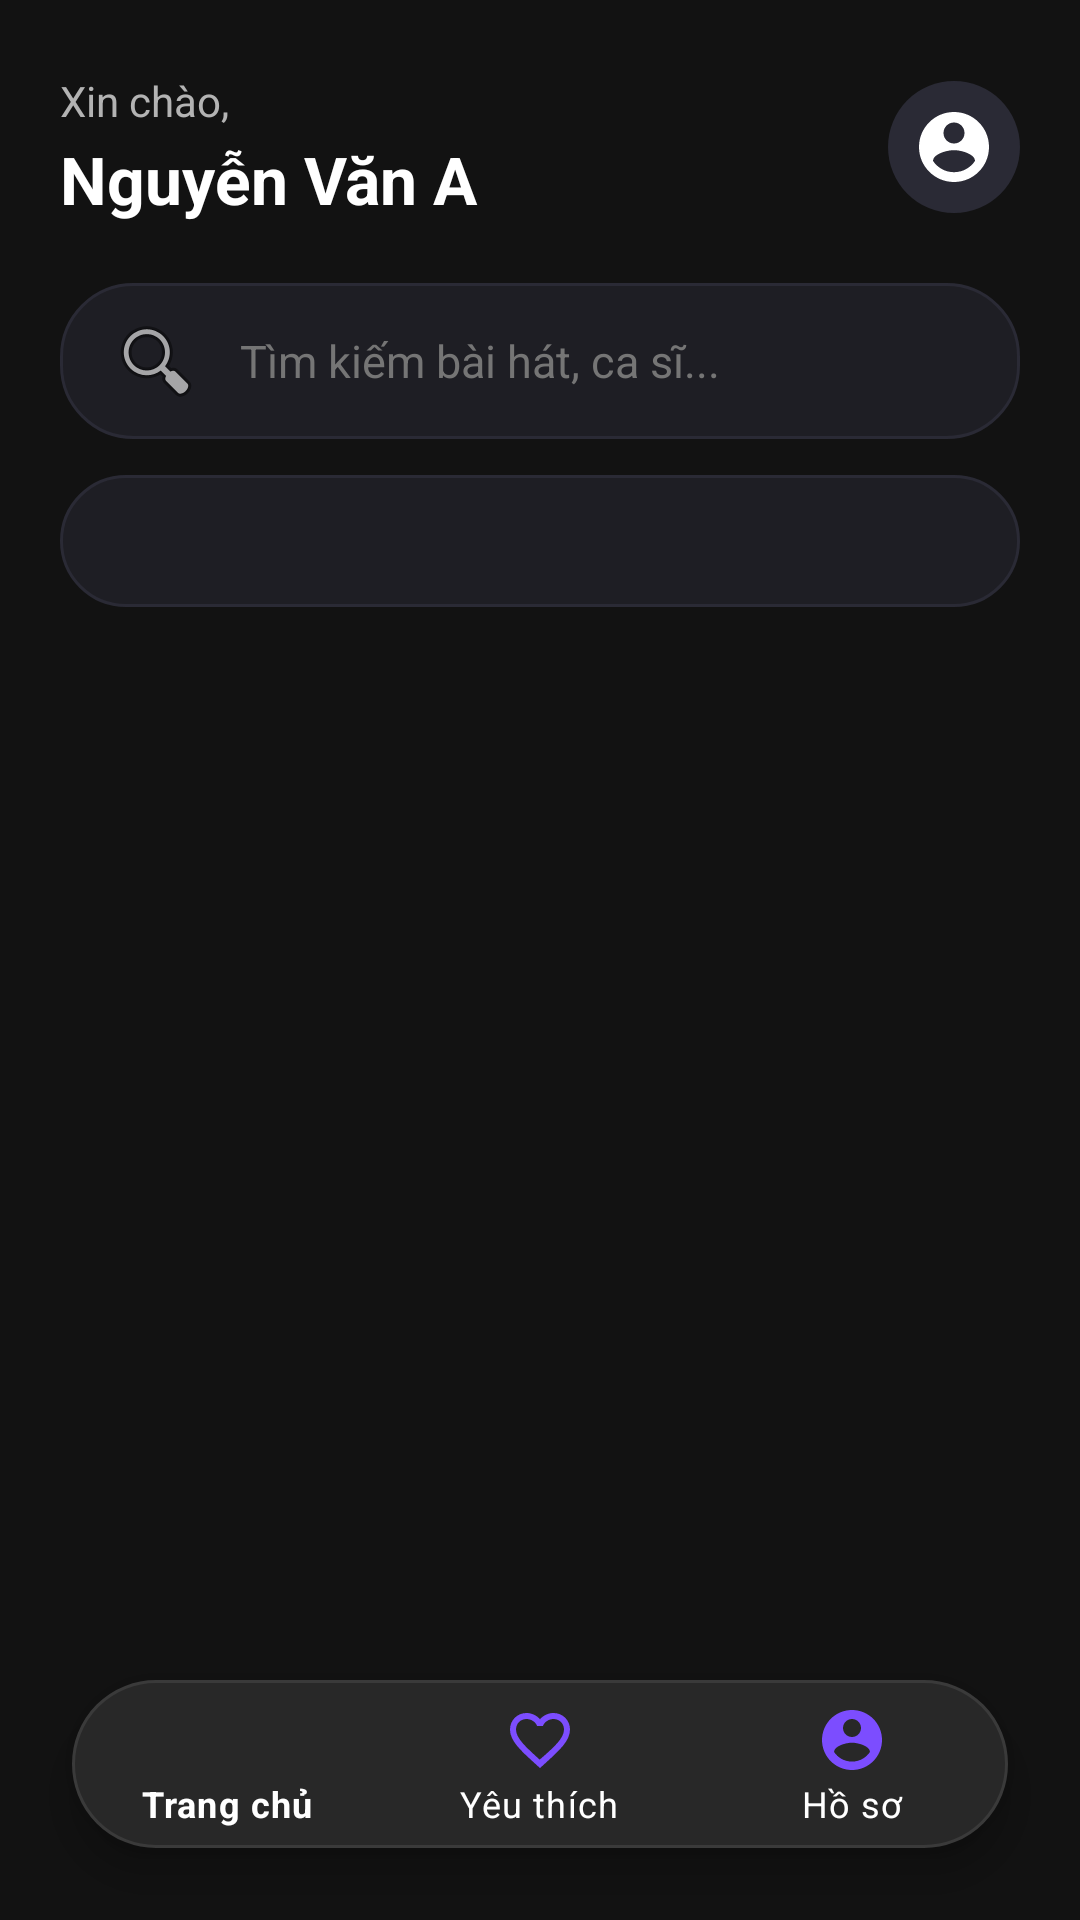

Write the Android layout XML for this screen, with the resource values it uses.
<!-- AndroidManifest.xml: application theme Theme.Musicapp -->
<!-- res/layout/activity_music_list.xml -->
<?xml version="1.0" encoding="utf-8"?>
<androidx.constraintlayout.widget.ConstraintLayout
    xmlns:android="http://schemas.android.com/apk/res/android" android:background="@color/bg_dark"
    xmlns:app="http://schemas.android.com/apk/res-auto"
    android:id="@+id/main"
    android:layout_width="match_parent"
    android:layout_height="match_parent"
    >

    <LinearLayout
        android:id="@+id/header"
        android:layout_width="match_parent"
        android:layout_height="wrap_content"
        android:layout_marginTop="24dp"
        android:layout_marginHorizontal="20dp"
        android:orientation="horizontal"
        android:gravity="center_vertical"
        app:layout_constraintTop_toTopOf="parent">

        <LinearLayout
            android:layout_width="0dp"
            android:layout_height="wrap_content"
            android:layout_weight="1"
            android:orientation="vertical">

            <TextView
                android:layout_width="wrap_content"
                android:layout_height="wrap_content"
                android:text="Xin chào,"
                android:textColor="@color/text_secondary"
                android:textSize="14sp" />

            <TextView
                android:id="@+id/tvGreeting"
                android:layout_width="wrap_content"
                android:layout_height="wrap_content"
                android:text="Nguyễn Văn A "
                android:textColor="@color/text_primary"
                android:textSize="22sp"
                android:textStyle="bold"
                android:layout_marginTop="2dp" />
        </LinearLayout>

        <ImageView
            android:id="@+id/ivUserAvatar"
            android:layout_width="44dp"
            android:layout_height="44dp"
            android:background="@drawable/bg_circular_image"
            android:src="@drawable/ic_person"
            android:padding="8dp"
            android:scaleType="centerCrop"
            app:tint="@color/text_primary" />
    </LinearLayout>

    <EditText
        android:id="@+id/edtSearch"
        android:layout_width="0dp"
        android:layout_height="52dp"
        android:layout_marginHorizontal="20dp"
        android:layout_marginTop="20dp"
        android:background="@drawable/bg_search_bar"
        android:drawableStart="@android:drawable/ic_menu_search"
        android:drawablePadding="12dp"
        android:hint="Tìm kiếm bài hát, ca sĩ..."
        android:inputType="text"
        android:paddingHorizontal="16dp"
        android:singleLine="true"
        android:textColor="@color/text_primary"
        android:textColorHint="@color/text_hint"
        android:textSize="15sp"
        app:layout_constraintEnd_toEndOf="parent"
        app:layout_constraintStart_toStartOf="parent"
        app:layout_constraintTop_toBottomOf="@id/header" />

    <Spinner
        android:id="@+id/spinnerCategory"
        android:layout_width="match_parent"
        android:layout_height="44dp"
        android:layout_marginHorizontal="20dp"
        android:layout_marginTop="12dp"
        android:background="@drawable/bg_search_bar"
        android:paddingHorizontal="16dp"
        app:layout_constraintTop_toBottomOf="@id/edtSearch" />

    <ProgressBar
        android:id="@+id/progressBar"
        android:layout_width="wrap_content"
        android:layout_height="wrap_content"
        android:indeterminateTint="@color/primary_purple"
        android:visibility="gone"
        app:layout_constraintBottom_toBottomOf="parent"
        app:layout_constraintEnd_toEndOf="parent"
        app:layout_constraintStart_toStartOf="parent"
        app:layout_constraintTop_toBottomOf="@id/edtSearch" />

    <TextView
        android:id="@+id/tvEmpty"
        android:layout_width="wrap_content"
        android:layout_height="wrap_content"
        android:text="Chưa có bài hát nào"
        android:textColor="@color/text_secondary"
        android:textSize="16sp"
        android:visibility="gone"
        app:layout_constraintBottom_toBottomOf="parent"
        app:layout_constraintEnd_toEndOf="parent"
        app:layout_constraintStart_toStartOf="parent"
        app:layout_constraintTop_toBottomOf="@id/edtSearch" />

    <androidx.recyclerview.widget.RecyclerView
        android:id="@+id/rvMusicList"
        android:layout_width="0dp"
        android:layout_height="0dp"
        android:layout_marginTop="8dp"
        android:paddingBottom="100dp"
        android:clipToPadding="false"
        app:layout_constraintBottom_toBottomOf="parent"
        app:layout_constraintEnd_toEndOf="parent"
        app:layout_constraintStart_toStartOf="parent"
        app:layout_constraintTop_toBottomOf="@id/spinnerCategory" />

    <com.google.android.material.bottomnavigation.BottomNavigationView
        android:id="@+id/bottomNav"
        android:layout_width="match_parent"
        android:layout_height="wrap_content"
        android:layout_marginHorizontal="24dp"
        android:layout_marginBottom="24dp"
        android:background="@drawable/bg_bottom_nav_rounded"
        android:elevation="12dp"
        app:itemIconTint="@color/primary_purple"
        app:itemTextColor="@color/text_primary"
        app:layout_constraintBottom_toBottomOf="parent"
        app:layout_constraintStart_toStartOf="parent"
        app:layout_constraintEnd_toEndOf="parent"
        app:menu="@menu/bottom_nav_menu" />

</androidx.constraintlayout.widget.ConstraintLayout>
<!-- resources referenced by this layout -->
<resources>
  <color name="bg_dark">#121212</color>
  <color name="primary_purple">#7C4DFF</color>
  <color name="text_hint">#757575</color>
  <color name="text_primary">#FFFFFF</color>
  <color name="text_secondary">#B3B3B3</color>
  <!-- drawable bg_bottom_nav_rounded (drawable) -->
  <?xml version="1.0" encoding="utf-8"?>
  <shape xmlns:android="http://schemas.android.com/apk/res/android"
      android:shape="rectangle">
      <solid android:color="@color/bg_card" />
      <corners android:radius="100dp" />
      <stroke android:width="1dp" android:color="@color/border" />
  </shape>
  <!-- drawable bg_circular_image (drawable) -->
  <?xml version="1.0" encoding="utf-8"?>
  <shape xmlns:android="http://schemas.android.com/apk/res/android"
      android:shape="oval">
      <solid android:color="#2A2A35" />
  </shape>
  <!-- drawable bg_search_bar (drawable) -->
  <?xml version="1.0" encoding="utf-8"?>
  <shape xmlns:android="http://schemas.android.com/apk/res/android"
      android:shape="rectangle">
      <solid android:color="#1E1E24" /> 
      <corners android:radius="24dp" /> 
      <stroke android:width="1dp" android:color="#2A2A35" />
  </shape>
  <!-- drawable ic_person (drawable) -->
  <vector xmlns:android="http://schemas.android.com/apk/res/android"
      android:width="24dp"
      android:height="24dp"
      android:viewportWidth="24"
      android:viewportHeight="24"
      android:tint="@color/text_primary">
      <path
          android:fillColor="@android:color/white"
          android:pathData="M12,2C6.48,2 2,6.48 2,12s4.48,10 10,10 10,-4.48 10,-10S17.52,2 12,2zM12,5c1.66,0 3,1.34 3,3s-1.34,3 -3,3 -3,-1.34 -3,-3 1.34,-3 3,-3zM12,19.2c-2.5,0 -4.71,-1.28 -6,-3.22 0.03,-1.99 4,-3.08 6,-3.08 1.99,0 5.97,1.09 6,3.08 -1.29,1.94 -3.5,3.22 -6,3.22z" />
  </vector>
  <style name="Theme.Musicapp" parent="Theme.MaterialComponents.DayNight.NoActionBar">
          <item name="colorPrimary">@color/accent_teal</item>
          <item name="colorPrimaryVariant">@color/primary_purple_dark</item>
          <item name="colorOnPrimary">@color/text_on_primary</item>
          <item name="colorSecondary">@color/accent_teal</item>
          <item name="colorOnSecondary">@color/text_on_primary</item>
          <item name="android:colorBackground">@color/bg_dark</item>
          <item name="android:windowBackground">@color/bg_dark</item>
          <item name="colorSurface">@color/bg_surface</item>
          <item name="colorOnSurface">@color/text_primary</item>
          <item name="android:statusBarColor">@color/bg_dark</item>
          <item name="android:navigationBarColor">@color/bg_dark</item>
          <item name="android:textColorPrimary">@color/text_primary</item>
          <item name="android:textColorSecondary">@color/text_secondary</item>
      </style>
  <color name="bg_card">#282828</color>
  <color name="border">#3A3A3A</color>
  <color name="accent_teal">#1DB954</color>
  <color name="primary_purple_dark">#651FFF</color>
  <color name="text_on_primary">#FFFFFF</color>
  <color name="bg_surface">#1E1E1E</color>
</resources>
